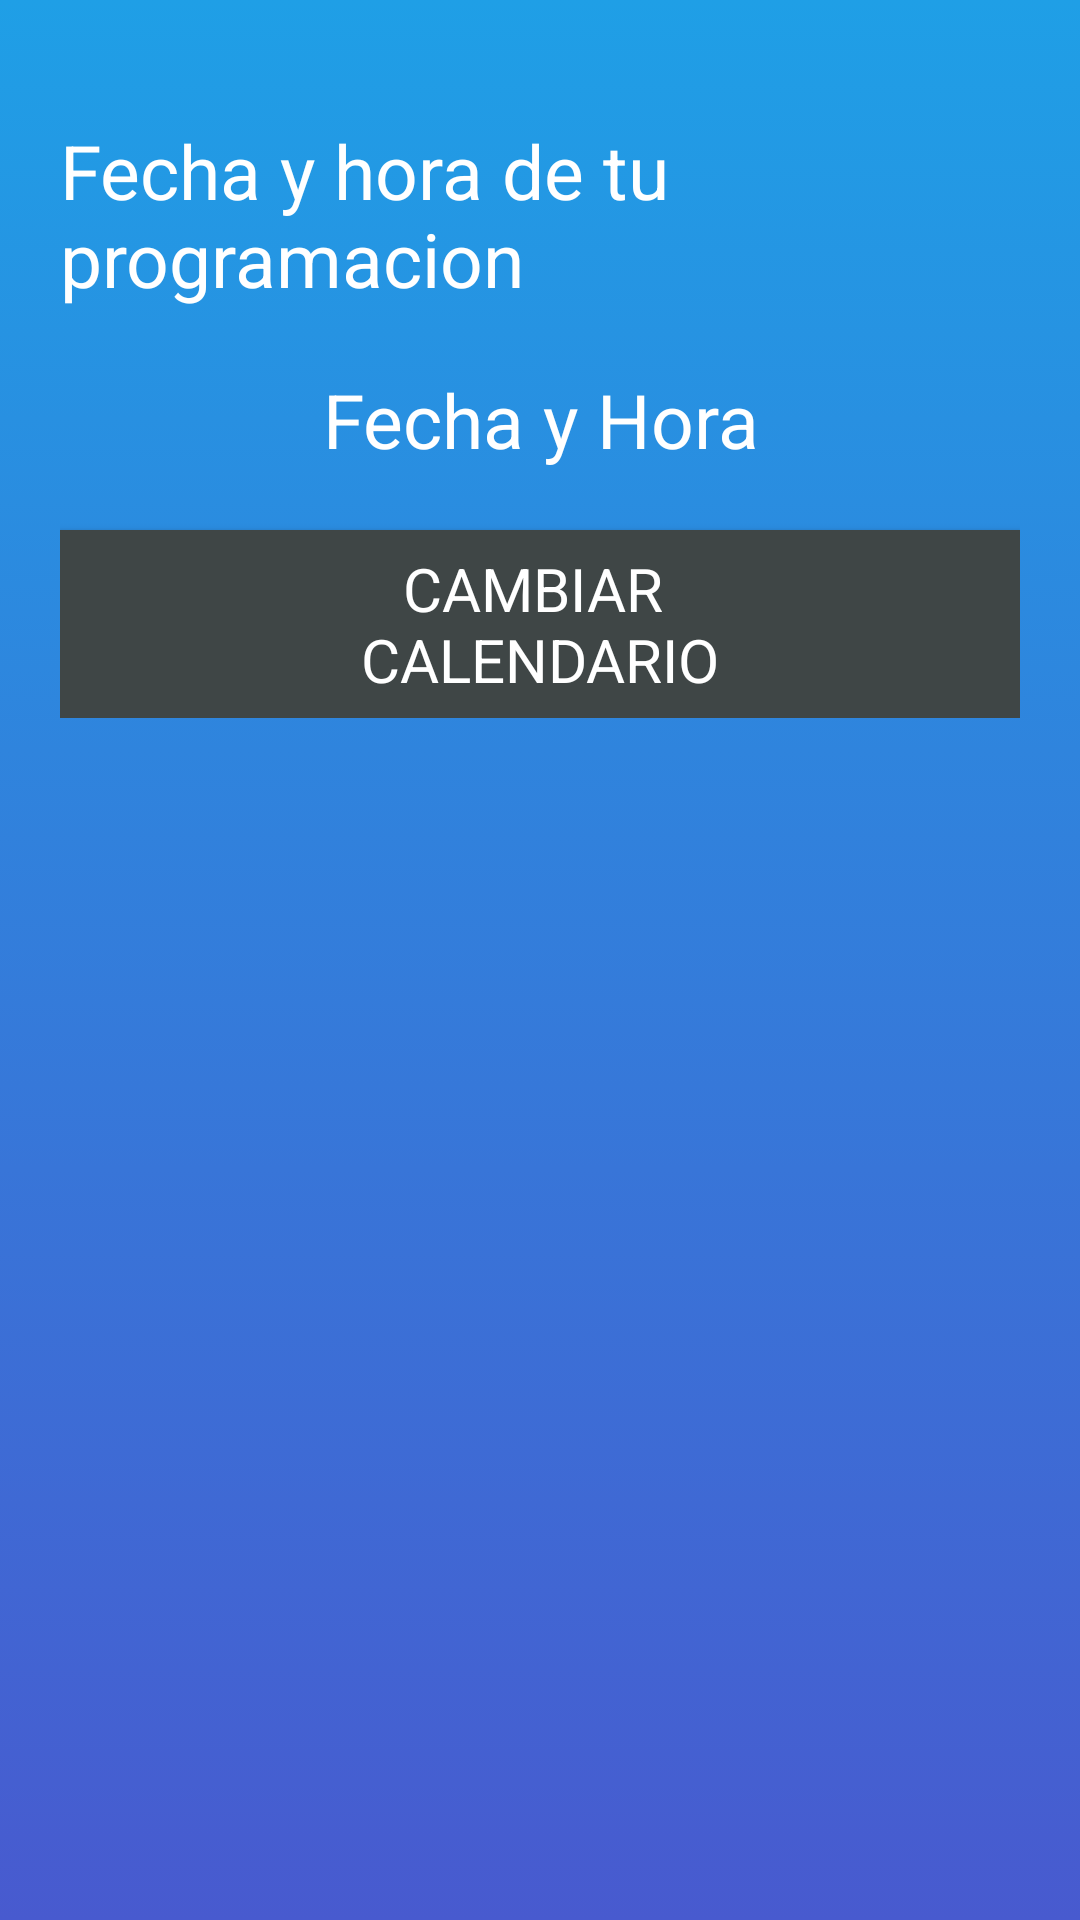

Layout XML and referenced resources for this Android screen:
<!-- AndroidManifest.xml: application theme AppTheme -->
<!-- res/layout/activity_settings.xml -->
<?xml version="1.0" encoding="utf-8"?>
<RelativeLayout
    xmlns:android="http://schemas.android.com/apk/res/android"
    xmlns:app="http://schemas.android.com/apk/res-auto"
    xmlns:aapt="http://schemas.android.com/aapt"
    android:background="@drawable/gradient"
    android:padding="20dp"
    android:layout_width="match_parent"
    android:layout_height="match_parent">
    <LinearLayout
        android:orientation="vertical"
        android:layout_width="match_parent"
        android:layout_height="wrap_content">
        <TextView
            android:textSize="25sp"
            android:textColor="@color/white"
            android:layout_width="match_parent"
            android:layout_height="wrap_content"
            android:layout_marginTop="20dp"
            android:text="@string/date_time_mensaje"/>

        <TextView
            android:textSize="25sp"
            android:text="Fecha y Hora"

            android:textColor="@color/white"
            android:gravity="center_horizontal"
            android:layout_gravity="center_horizontal"
            android:id="@+id/notifications_date_time"
            android:layout_width="match_parent"
            android:layout_height="wrap_content"
            android:layout_marginTop="20dp"/>

        <Button

            android:padding="@dimen/padding_btn"
            android:background="@color/colorPrimary"
            android:textAlignment="center"
            android:textSize="20sp"
            android:textColor="@color/white"
            android:gravity="center_horizontal"
            android:layout_gravity="center_horizontal"
            android:id="@+id/change_notification"
            android:layout_width="match_parent"
            android:layout_height="wrap_content"
            android:layout_marginTop="20dp"
            android:text="@string/change_date"/>

        <androidx.cardview.widget.CardView
            android:layout_width="match_parent"
            android:layout_height="match_parent" />

        

    </LinearLayout>

</RelativeLayout>
<!-- resources referenced by this layout -->
<resources>
  <color name="colorPrimary">#3F4646</color>
  <color name="white">#ffffff</color>
  <dimen name="padding_btn">6dp</dimen>
  <!-- drawable gradient (drawable) -->
  <?xml version="1.0" encoding="utf-8"?>
  <selector xmlns:android="http://schemas.android.com/apk/res/android" xmlns:app="http://schemas.android.com/apk/res-auto" xmlns:aapt="http://schemas.android.com/aapt">
      <item>
          <shape>
              <gradient
                  android:startColor="#485ACF"
                  android:endColor="#1F9FE6"
                  android:angle="90"
                  android:type="linear"/>
          </shape>
      </item>
  </selector>
  <string name="change_date">Cambiar \nCalendario</string>
  <string name="date_time_mensaje">Fecha y hora de tu programacion</string>
  <style name="AppTheme" parent="Theme.AppCompat.Light.NoActionBar">
          
          <item name="colorPrimary">@color/colorPrimary</item>
          <item name="colorPrimaryDark">@color/colorPrimaryDark</item>
          <item name="colorAccent">@color/colorAccent</item>
          <item name="android:fontFamily">sans-serif</item>
      </style>
  <color name="colorPrimaryDark">#161B1B</color>
  <color name="colorAccent">#0288D1</color>
</resources>
